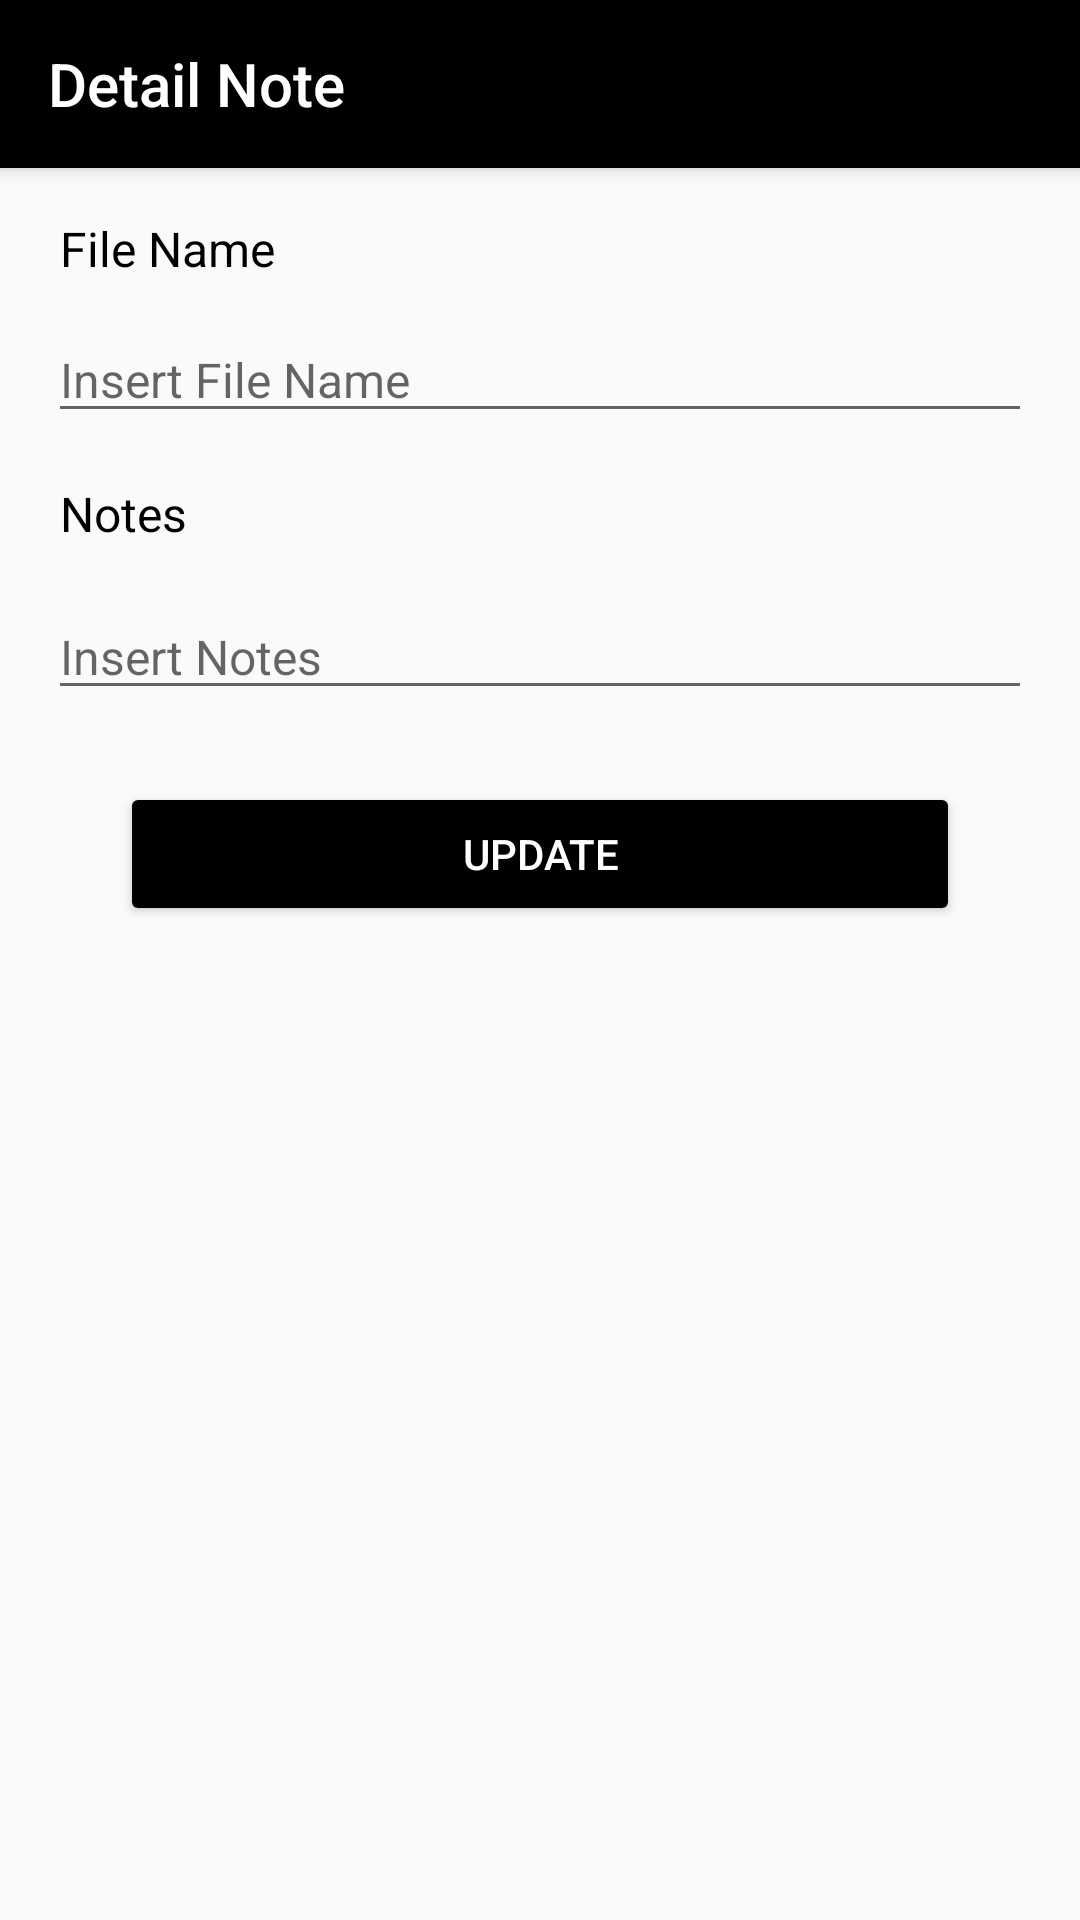

This screen was rendered from an Android layout file. Write that file and the resources it references.
<!-- AndroidManifest.xml: activity theme Theme.Design.Light.NoActionBar -->
<!-- res/layout/activity_detail_note.xml -->
<?xml version="1.0" encoding="utf-8"?>
<LinearLayout xmlns:android="http://schemas.android.com/apk/res/android"
    xmlns:app="http://schemas.android.com/apk/res-auto"
    xmlns:tools="http://schemas.android.com/tools"
    android:id="@+id/main"
    android:layout_width="match_parent"
    android:layout_height="match_parent"
    tools:context=".DetailNoteActivity"
    android:orientation="vertical"
    >

    <androidx.appcompat.widget.Toolbar
        android:id="@+id/toolbar"
        android:layout_width="match_parent"
        android:layout_height="?attr/actionBarSize"
        android:background="@color/black"
        android:elevation="4dp"
        android:theme="@style/ThemeOverlay.AppCompat.Dark.ActionBar"
        app:layout_constraintEnd_toEndOf="parent"
        app:layout_constraintStart_toStartOf="parent"
        app:layout_constraintTop_toTopOf="parent"
        app:popupTheme="@style/ThemeOverlay.AppCompat.Light"
        app:title="Detail Note"
        />


    <LinearLayout
        android:layout_width="match_parent"
        android:layout_height="wrap_content"
        android:orientation="vertical"
        android:padding="16dp"
        >

        <TextView
            android:layout_width="match_parent"
            android:layout_height="wrap_content"
            android:layout_marginBottom="12dp"
            android:paddingStart="4dp"
            android:text="File Name"
            android:textColor="#000000"
            android:textSize="16sp" />

        <EditText
            android:id="@+id/txtFileName"
            android:layout_width="match_parent"
            android:layout_height="wrap_content"
            android:textSize="16sp"
            android:hint="Insert File Name"
            />

        <TextView
            android:layout_width="match_parent"
            android:layout_height="wrap_content"
            android:layout_marginVertical="16dp"
            android:paddingStart="4dp"
            android:text="Notes"
            android:textColor="#000000"
            android:textSize="16sp" />

        <EditText
            android:id="@+id/txtNotes"
            android:layout_width="match_parent"
            android:layout_height="wrap_content"
            android:textSize="16sp"
            android:hint="Insert Notes"
            android:inputType="textMultiLine"
            />

        <Button
            android:id="@+id/updateBtn"
            android:layout_width="match_parent"
            android:layout_height="wrap_content"
            android:layout_marginHorizontal="24dp"
            android:layout_marginVertical="24dp"
            android:backgroundTint="@color/black"
            android:text="Update"
            android:textColor="#FFFFFF"
            app:cornerRadius="4dp" />

    </LinearLayout>



</LinearLayout>
<!-- resources referenced by this layout -->
<resources>

  <!-- not gathered from this repository: default colours our renderer supplied (Android Studio template values) -->
  <color name="black">#FF000000</color>
</resources>
